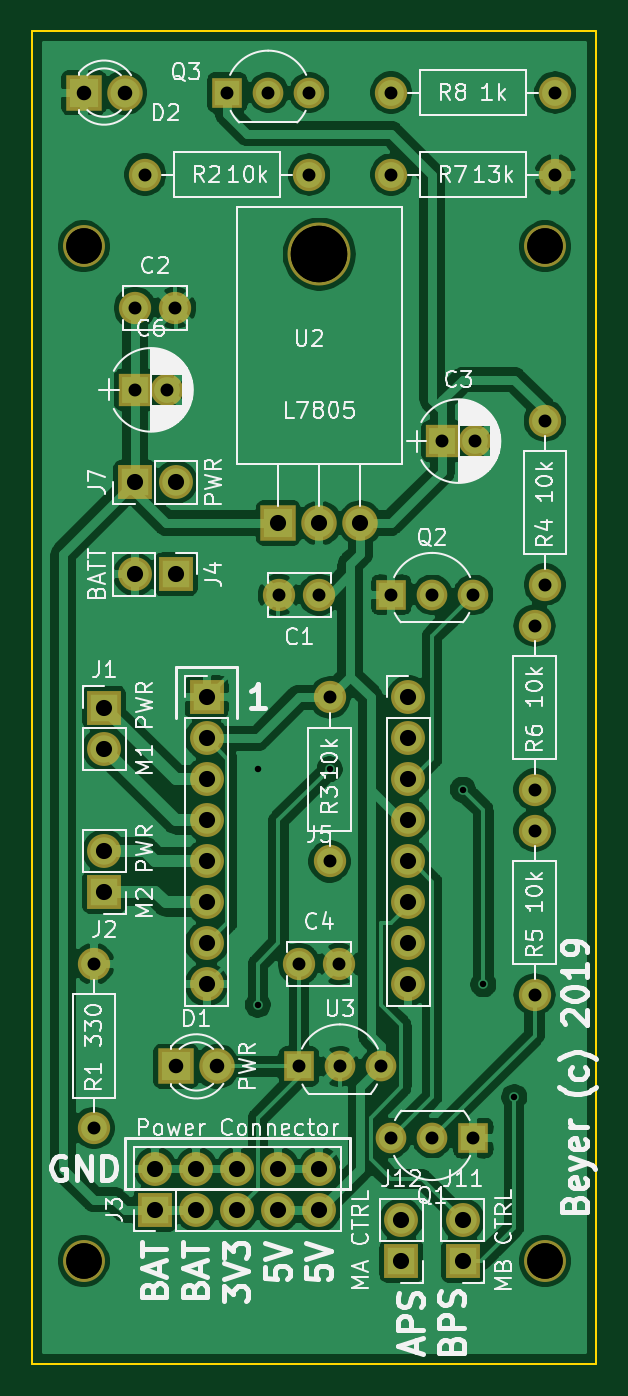
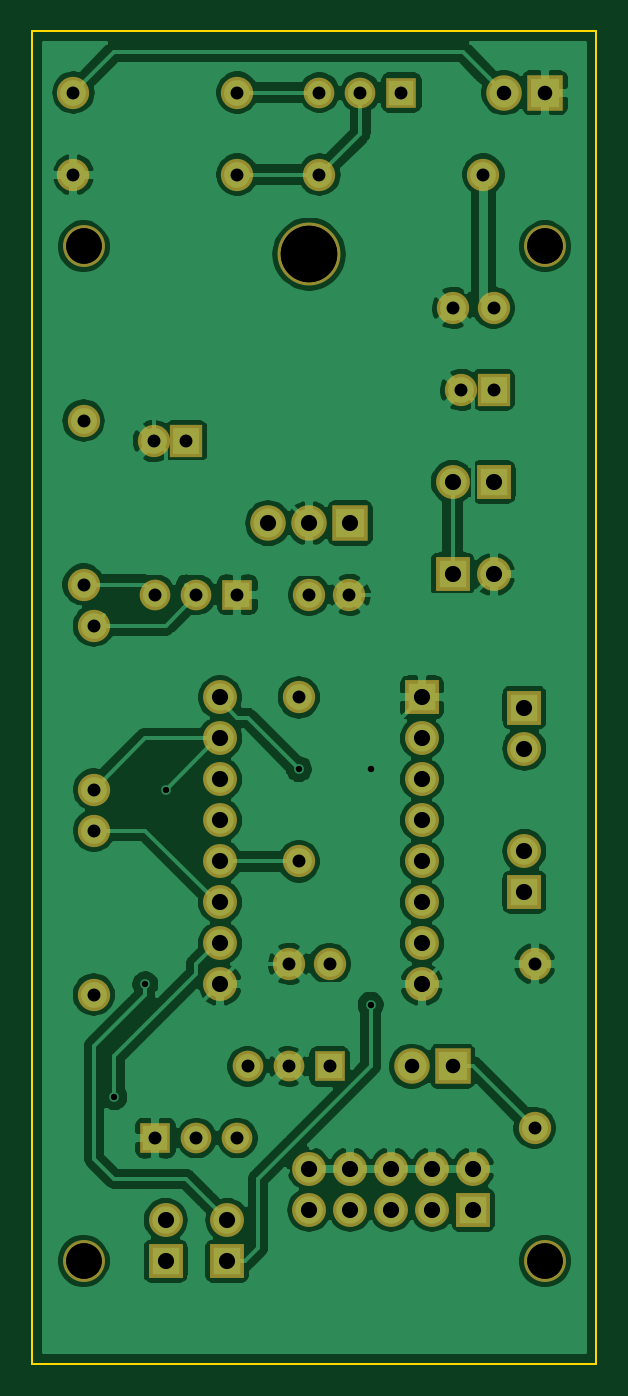
Circuit board: 9 layer files. Board 34.9 x 82.5 mm.
- bottom_copper: robot-B_Cu.gbr (148877 bytes)
- bottom_mask: robot-B_Mask.gbr (3281 bytes)
- bottom_silk: robot-B_SilkS.gbr (488 bytes)
- outline: robot-Edge_Cuts.gbr (874 bytes)
- top_copper: robot-F_Cu.gbr (150633 bytes)
- top_mask: robot-F_Mask.gbr (3281 bytes)
- top_silk: robot-F_SilkS.gbr (68285 bytes)
- drill: robot-NPTH.drl (391 bytes)
- drill: robot.drl (1730 bytes)

=== bottom_copper: robot-B_Cu.gbr (148877 bytes, source omitted) ===
=== bottom_mask: robot-B_Mask.gbr ===
G04 #@! TF.GenerationSoftware,KiCad,Pcbnew,(5.1.4)-1*
G04 #@! TF.CreationDate,2020-09-10T16:00:45-06:00*
G04 #@! TF.ProjectId,robot,726f626f-742e-46b6-9963-61645f706362,rev?*
G04 #@! TF.SameCoordinates,Original*
G04 #@! TF.FileFunction,Soldermask,Bot*
G04 #@! TF.FilePolarity,Negative*
%FSLAX46Y46*%
G04 Gerber Fmt 4.6, Leading zero omitted, Abs format (unit mm)*
G04 Created by KiCad (PCBNEW (5.1.4)-1) date 2020-09-10 16:00:45*
%MOMM*%
%LPD*%
G04 APERTURE LIST*
%ADD10R,1.900000X1.900000*%
%ADD11C,1.900000*%
%ADD12O,2.000000X2.000000*%
%ADD13C,2.000000*%
%ADD14C,2.200000*%
%ADD15R,2.200000X2.200000*%
%ADD16R,2.100000X2.100000*%
%ADD17O,2.100000X2.100000*%
%ADD18O,3.900000X3.900000*%
%ADD19O,2.200000X2.200000*%
%ADD20R,2.000000X2.000000*%
%ADD21C,2.600000*%
%ADD22C,2.100000*%
G04 APERTURE END LIST*
D10*
X107950000Y-22860000D03*
D11*
X113030000Y-22860000D03*
X110490000Y-22860000D03*
D12*
X128270000Y-22860000D03*
D13*
X118110000Y-22860000D03*
D12*
X128270000Y-27940000D03*
D13*
X118110000Y-27940000D03*
D12*
X113030000Y-27940000D03*
D13*
X102870000Y-27940000D03*
D14*
X101600000Y-22860000D03*
D15*
X99060000Y-22860000D03*
D10*
X112395000Y-83185000D03*
D11*
X117475000Y-83185000D03*
X114935000Y-83185000D03*
D10*
X118110000Y-53975000D03*
D11*
X123190000Y-53975000D03*
X120650000Y-53975000D03*
D10*
X123190000Y-87630000D03*
D11*
X118110000Y-87630000D03*
X120650000Y-87630000D03*
D13*
X112395000Y-76835000D03*
X114895000Y-76835000D03*
D16*
X100330000Y-60960000D03*
D17*
X100330000Y-63500000D03*
D16*
X100330000Y-72390000D03*
D17*
X100330000Y-69850000D03*
D18*
X113665000Y-32870000D03*
D15*
X111125000Y-49530000D03*
D19*
X113665000Y-49530000D03*
X116205000Y-49530000D03*
D20*
X102235000Y-41275000D03*
D13*
X104235000Y-41275000D03*
D15*
X104775000Y-83185000D03*
D14*
X107315000Y-83185000D03*
D16*
X122555000Y-95250000D03*
D17*
X122555000Y-92710000D03*
D16*
X118745000Y-95250000D03*
D17*
X118745000Y-92710000D03*
D13*
X113665000Y-53975000D03*
X111165000Y-53975000D03*
X102235000Y-36195000D03*
X104735000Y-36195000D03*
D20*
X121285000Y-44450000D03*
D13*
X123285000Y-44450000D03*
D16*
X103505000Y-92075000D03*
D17*
X103505000Y-89535000D03*
X106045000Y-92075000D03*
X106045000Y-89535000D03*
X108585000Y-92075000D03*
X108585000Y-89535000D03*
X111125000Y-92075000D03*
X111125000Y-89535000D03*
X113665000Y-92075000D03*
X113665000Y-89535000D03*
D16*
X104775000Y-52705000D03*
D17*
X102235000Y-52705000D03*
D21*
X127635000Y-32385000D03*
X99060000Y-32385000D03*
X127635000Y-95250000D03*
X99060000Y-95250000D03*
D16*
X102235000Y-46990000D03*
D17*
X104775000Y-46990000D03*
X119180000Y-78105000D03*
X119180000Y-75565000D03*
X119180000Y-73025000D03*
X119180000Y-70485000D03*
X119180000Y-67945000D03*
X119180000Y-65405000D03*
X119180000Y-62865000D03*
D22*
X119180000Y-60325000D03*
D16*
X106680000Y-60325000D03*
D17*
X106680000Y-62865000D03*
X106680000Y-65405000D03*
X106680000Y-67945000D03*
X106680000Y-70485000D03*
X106680000Y-73025000D03*
X106680000Y-75565000D03*
X106680000Y-78105000D03*
D13*
X99695000Y-86995000D03*
D12*
X99695000Y-76835000D03*
D13*
X114300000Y-70485000D03*
D12*
X114300000Y-60325000D03*
D13*
X127635000Y-53340000D03*
D12*
X127635000Y-43180000D03*
D13*
X127000000Y-68580000D03*
D12*
X127000000Y-78740000D03*
D13*
X127000000Y-66040000D03*
D12*
X127000000Y-55880000D03*
M02*

=== bottom_silk: robot-B_SilkS.gbr ===
G04 #@! TF.GenerationSoftware,KiCad,Pcbnew,(5.1.4)-1*
G04 #@! TF.CreationDate,2020-09-10T16:00:44-06:00*
G04 #@! TF.ProjectId,robot,726f626f-742e-46b6-9963-61645f706362,rev?*
G04 #@! TF.SameCoordinates,Original*
G04 #@! TF.FileFunction,Legend,Bot*
G04 #@! TF.FilePolarity,Positive*
%FSLAX46Y46*%
G04 Gerber Fmt 4.6, Leading zero omitted, Abs format (unit mm)*
G04 Created by KiCad (PCBNEW (5.1.4)-1) date 2020-09-10 16:00:44*
%MOMM*%
%LPD*%
G04 APERTURE LIST*
G04 APERTURE END LIST*
M02*

=== outline: robot-Edge_Cuts.gbr ===
G04 #@! TF.GenerationSoftware,KiCad,Pcbnew,(5.1.4)-1*
G04 #@! TF.CreationDate,2020-09-10T16:00:45-06:00*
G04 #@! TF.ProjectId,robot,726f626f-742e-46b6-9963-61645f706362,rev?*
G04 #@! TF.SameCoordinates,Original*
G04 #@! TF.FileFunction,Profile,NP*
%FSLAX46Y46*%
G04 Gerber Fmt 4.6, Leading zero omitted, Abs format (unit mm)*
G04 Created by KiCad (PCBNEW (5.1.4)-1) date 2020-09-10 16:00:45*
%MOMM*%
%LPD*%
G04 APERTURE LIST*
%ADD10C,0.150000*%
G04 APERTURE END LIST*
D10*
X95885000Y-93980000D02*
X95885000Y-101600000D01*
X130810000Y-93980000D02*
X130810000Y-101600000D01*
X95885000Y-19050000D02*
X130810000Y-19050000D01*
X130810000Y-93980000D02*
X130810000Y-77470000D01*
X95885000Y-101600000D02*
X130810000Y-101600000D01*
X95885000Y-77470000D02*
X95885000Y-93980000D01*
X95885000Y-19050000D02*
X95885000Y-77470000D01*
X130810000Y-19050000D02*
X130810000Y-77470000D01*
M02*

=== top_copper: robot-F_Cu.gbr (150633 bytes, source omitted) ===
=== top_mask: robot-F_Mask.gbr ===
G04 #@! TF.GenerationSoftware,KiCad,Pcbnew,(5.1.4)-1*
G04 #@! TF.CreationDate,2020-09-10T16:00:44-06:00*
G04 #@! TF.ProjectId,robot,726f626f-742e-46b6-9963-61645f706362,rev?*
G04 #@! TF.SameCoordinates,Original*
G04 #@! TF.FileFunction,Soldermask,Top*
G04 #@! TF.FilePolarity,Negative*
%FSLAX46Y46*%
G04 Gerber Fmt 4.6, Leading zero omitted, Abs format (unit mm)*
G04 Created by KiCad (PCBNEW (5.1.4)-1) date 2020-09-10 16:00:44*
%MOMM*%
%LPD*%
G04 APERTURE LIST*
%ADD10R,1.900000X1.900000*%
%ADD11C,1.900000*%
%ADD12O,2.000000X2.000000*%
%ADD13C,2.000000*%
%ADD14C,2.200000*%
%ADD15R,2.200000X2.200000*%
%ADD16R,2.100000X2.100000*%
%ADD17O,2.100000X2.100000*%
%ADD18O,3.900000X3.900000*%
%ADD19O,2.200000X2.200000*%
%ADD20R,2.000000X2.000000*%
%ADD21C,2.600000*%
%ADD22C,2.100000*%
G04 APERTURE END LIST*
D10*
X107950000Y-22860000D03*
D11*
X113030000Y-22860000D03*
X110490000Y-22860000D03*
D12*
X128270000Y-22860000D03*
D13*
X118110000Y-22860000D03*
D12*
X128270000Y-27940000D03*
D13*
X118110000Y-27940000D03*
D12*
X113030000Y-27940000D03*
D13*
X102870000Y-27940000D03*
D14*
X101600000Y-22860000D03*
D15*
X99060000Y-22860000D03*
D10*
X112395000Y-83185000D03*
D11*
X117475000Y-83185000D03*
X114935000Y-83185000D03*
D10*
X118110000Y-53975000D03*
D11*
X123190000Y-53975000D03*
X120650000Y-53975000D03*
D10*
X123190000Y-87630000D03*
D11*
X118110000Y-87630000D03*
X120650000Y-87630000D03*
D13*
X112395000Y-76835000D03*
X114895000Y-76835000D03*
D16*
X100330000Y-60960000D03*
D17*
X100330000Y-63500000D03*
D16*
X100330000Y-72390000D03*
D17*
X100330000Y-69850000D03*
D18*
X113665000Y-32870000D03*
D15*
X111125000Y-49530000D03*
D19*
X113665000Y-49530000D03*
X116205000Y-49530000D03*
D20*
X102235000Y-41275000D03*
D13*
X104235000Y-41275000D03*
D15*
X104775000Y-83185000D03*
D14*
X107315000Y-83185000D03*
D16*
X122555000Y-95250000D03*
D17*
X122555000Y-92710000D03*
D16*
X118745000Y-95250000D03*
D17*
X118745000Y-92710000D03*
D13*
X113665000Y-53975000D03*
X111165000Y-53975000D03*
X102235000Y-36195000D03*
X104735000Y-36195000D03*
D20*
X121285000Y-44450000D03*
D13*
X123285000Y-44450000D03*
D16*
X103505000Y-92075000D03*
D17*
X103505000Y-89535000D03*
X106045000Y-92075000D03*
X106045000Y-89535000D03*
X108585000Y-92075000D03*
X108585000Y-89535000D03*
X111125000Y-92075000D03*
X111125000Y-89535000D03*
X113665000Y-92075000D03*
X113665000Y-89535000D03*
D16*
X104775000Y-52705000D03*
D17*
X102235000Y-52705000D03*
D21*
X127635000Y-32385000D03*
X99060000Y-32385000D03*
X127635000Y-95250000D03*
X99060000Y-95250000D03*
D16*
X102235000Y-46990000D03*
D17*
X104775000Y-46990000D03*
X119180000Y-78105000D03*
X119180000Y-75565000D03*
X119180000Y-73025000D03*
X119180000Y-70485000D03*
X119180000Y-67945000D03*
X119180000Y-65405000D03*
X119180000Y-62865000D03*
D22*
X119180000Y-60325000D03*
D16*
X106680000Y-60325000D03*
D17*
X106680000Y-62865000D03*
X106680000Y-65405000D03*
X106680000Y-67945000D03*
X106680000Y-70485000D03*
X106680000Y-73025000D03*
X106680000Y-75565000D03*
X106680000Y-78105000D03*
D13*
X99695000Y-86995000D03*
D12*
X99695000Y-76835000D03*
D13*
X114300000Y-70485000D03*
D12*
X114300000Y-60325000D03*
D13*
X127635000Y-53340000D03*
D12*
X127635000Y-43180000D03*
D13*
X127000000Y-68580000D03*
D12*
X127000000Y-78740000D03*
D13*
X127000000Y-66040000D03*
D12*
X127000000Y-55880000D03*
M02*

=== top_silk: robot-F_SilkS.gbr (68285 bytes, source omitted) ===
=== drill: robot-NPTH.drl ===
M48
; DRILL file {KiCad (5.1.4)-1} date 9/10/2020 4:00:27 PM
; FORMAT={3:3/ absolute / metric / suppress leading zeros}
; #@! TF.CreationDate,2020-09-10T16:00:27-06:00
; #@! TF.GenerationSoftware,Kicad,Pcbnew,(5.1.4)-1
; #@! TF.FileFunction,NonPlated,1,2,NPTH
FMAT,2
METRIC,TZ
T1C2.200
T2C3.500
%
G90
G05
T1
X99060Y-95250
X127635Y-95250
X127635Y-32385
X99060Y-32385
T2
X113665Y-32870
T0
M30

=== drill: robot.drl ===
M48
; DRILL file {KiCad (5.1.4)-1} date 9/10/2020 4:00:15 PM
; FORMAT={3:3/ absolute / metric / suppress leading zeros}
; #@! TF.CreationDate,2020-09-10T16:00:15-06:00
; #@! TF.GenerationSoftware,Kicad,Pcbnew,(5.1.4)-1
FMAT,2
METRIC,TZ
T1C0.400
T2C0.800
T3C0.900
T4C1.000
T5C2.200
T6C3.500
%
G90
G05
T1
X109855Y-64770
X109855Y-79375
X114300Y-64770
X122555Y-66040
X123825Y-78105
X125730Y-85090
T2
X118110Y-53975
X120650Y-53975
X123190Y-53975
X107950Y-22860
X110490Y-22860
X113030Y-22860
X127635Y-43180
X127635Y-53340
X102235Y-41275
X104235Y-41275
X127000Y-68580
X127000Y-78740
X102870Y-27940
X113030Y-27940
X112395Y-76835
X114895Y-76835
X112395Y-83185
X114935Y-83185
X117475Y-83185
X102235Y-36195
X104735Y-36195
X118110Y-87630
X120650Y-87630
X123190Y-87630
X118110Y-27940
X128270Y-27940
X99695Y-76835
X99695Y-86995
X121285Y-44450
X123285Y-44450
X111165Y-53975
X113665Y-53975
X127000Y-55880
X127000Y-66040
X118110Y-22860
X128270Y-22860
X114300Y-60325
X114300Y-70485
T3
X99060Y-22860
X101600Y-22860
X104775Y-83185
X107315Y-83185
T4
X106680Y-60325
X106680Y-62865
X106680Y-65405
X106680Y-67945
X106680Y-70485
X106680Y-73025
X106680Y-75565
X106680Y-78105
X119180Y-60325
X119180Y-62865
X119180Y-65405
X119180Y-67945
X119180Y-70485
X119180Y-73025
X119180Y-75565
X119180Y-78105
X102235Y-52705
X104775Y-52705
X111125Y-49530
X113665Y-49530
X116205Y-49530
X102235Y-46990
X104775Y-46990
X122555Y-92710
X122555Y-95250
X118745Y-92710
X118745Y-95250
X100330Y-60960
X100330Y-63500
X103505Y-89535
X103505Y-92075
X106045Y-89535
X106045Y-92075
X108585Y-89535
X108585Y-92075
X111125Y-89535
X111125Y-92075
X113665Y-89535
X113665Y-92075
X100330Y-69850
X100330Y-72390
T5
X99060Y-95250
X127635Y-95250
X127635Y-32385
X99060Y-32385
T6
X113665Y-32870
T0
M30

